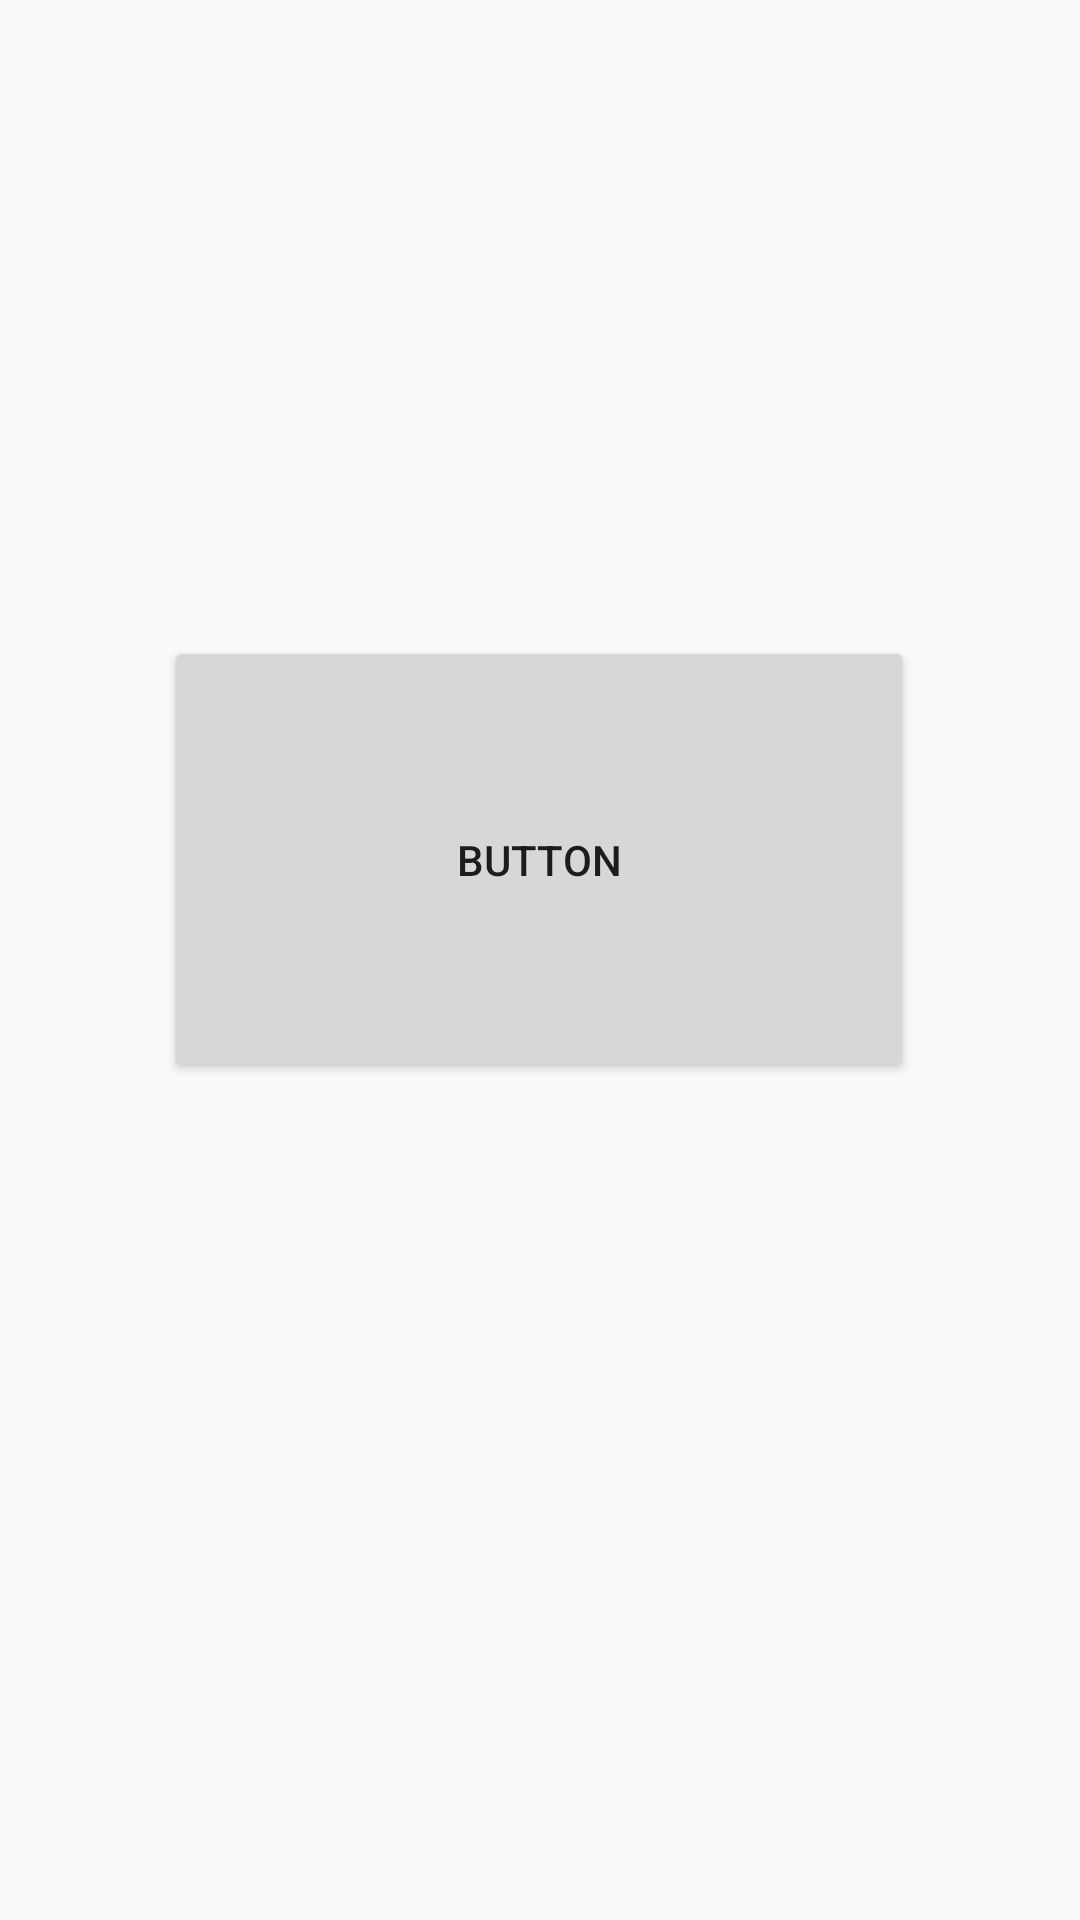

Android layout source for this screen:
<!-- AndroidManifest.xml: application theme Theme.AppCompat.Light.NoActionBar -->
<!-- res/layout/activity_client_monitoring.xml -->
<?xml version="1.0" encoding="utf-8"?>
<android.support.constraint.ConstraintLayout xmlns:android="http://schemas.android.com/apk/res/android"
    xmlns:app="http://schemas.android.com/apk/res-auto"
    xmlns:tools="http://schemas.android.com/tools"
    android:layout_width="match_parent"
    android:layout_height="match_parent">

    <Button
        android:id="@+id/button"
        android:layout_width="250dp"
        android:layout_height="149dp"
        android:layout_marginTop="212dp"
        android:text="Button"
        app:layout_constraintEnd_toEndOf="parent"
        app:layout_constraintHorizontal_bias="0.496"
        app:layout_constraintStart_toStartOf="parent"
        app:layout_constraintTop_toTopOf="parent" />
</android.support.constraint.ConstraintLayout>
<!-- resources referenced by this layout -->
<resources>

</resources>
